Run: headless pygame with SDL's dummy video driver; simulated clock (each Clock.tick advances the game by its frame time, no real sleeping); random seed 0; keys injected as events and as key.get_pressed() state; no mouse input.
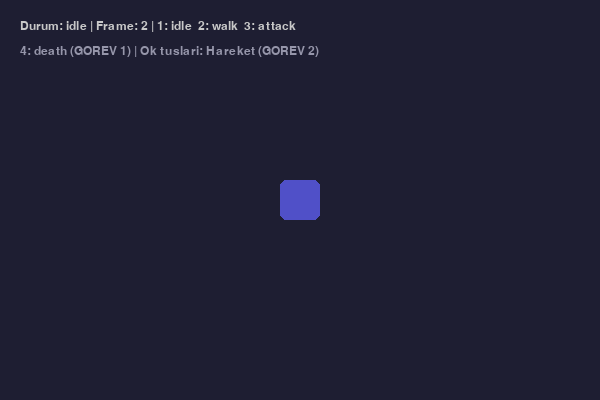
Frame 1 of 4 · flips 1–60 · no input
Frame 2 of 4 · flips 61–180 · tapped SPACE, RETURN · held RIGHT (→), D · screen unchanged from frame 1, image omitted
Frame 3 of 4 · flips 181–300 · held DOWN (↓), S · screen unchanged from frame 2, image omitted
Frame 4 of 4 · flips 301–420 · held LEFT (←), A, UP (↑), W · screen unchanged from frame 3, image omitted

The pygame program that drew these frames:

"""
Lab 08 - Calisma 2 Baslangic Kodu
AnimatedSprite Sinifi

Bu dosya Lab 08 foyu ile birlikte kullanilir.
"GOREV" isaretli bolgeleri tamamlayin.

Ogrenilecek kavramlar:
- AnimatedSprite sinifi ile nesne yonelimli animasyon
- Durum (state) bazli animasyon yonetimi
- durum_degistir() ile gecis kontrolu
- pygame.sprite.Group kullanimi

Lab: 08 - Animasyon ve Zamanlayicilar
Calisma: 2 - AnimatedSprite Sinifi

Calistirma: uv run python calisma2.py
"""

# --- Lab foyundeki ornek kod ---

import pygame

pygame.init()
ekran = pygame.display.set_mode((600, 400))
pygame.display.set_caption("AnimatedSprite Sinifi")
saat = pygame.time.Clock()


def sheet_olustur(renkler, boyut=48):
    """Her durum icin farkli renkli frame'ler olusturur."""
    frameler = {}
    for durum, renk_listesi in renkler.items():
        durum_frameleri = []
        for renk in renk_listesi:
            yuzey = pygame.Surface((boyut, boyut))
            yuzey.fill((0, 0, 0))
            yuzey.set_colorkey((0, 0, 0))
            pygame.draw.rect(yuzey, renk, (4, 4, boyut - 8, boyut - 8),
                             border_radius=6)
            durum_frameleri.append(yuzey)
        frameler[durum] = durum_frameleri
    return frameler


class AnimatedSprite(pygame.sprite.Sprite):
    def __init__(self, x, y, animasyonlar):
        super().__init__()
        self.animasyonlar = animasyonlar
        self.durum = "idle"
        self.frame_index = 0
        self.animasyon_hizi = 150
        self.son_guncelleme = pygame.time.get_ticks()
        self.image = self.animasyonlar[self.durum][0]
        self.rect = self.image.get_rect(center=(x, y))

    def durum_degistir(self, yeni_durum):
        if yeni_durum != self.durum:
            if yeni_durum in self.animasyonlar:
                self.durum = yeni_durum
                self.frame_index = 0
                self.son_guncelleme = pygame.time.get_ticks()

                # GOREV 3: Durum bazli hiz guncelleme
                # Ipucu:
                #   if yeni_durum in self.animasyon_hizlari:
                #       self.animasyon_hizi = self.animasyon_hizlari[yeni_durum]

    def update(self):
        simdi = pygame.time.get_ticks()
        if simdi - self.son_guncelleme >= self.animasyon_hizi:
            frameler = self.animasyonlar[self.durum]

            # GOREV 1: Death durumunda son frame'de kal
            # Ipucu:
            #   if self.durum == "death":
            #       if self.frame_index < len(frameler) - 1:
            #           self.frame_index += 1
            #   else:
            #       self.frame_index = (self.frame_index + 1) % len(frameler)

            # Normal dongusal animasyon (GOREV 1 yapilinca bu satir kaldirilir)
            self.frame_index = (self.frame_index + 1) % len(frameler)

            self.image = frameler[self.frame_index]
            self.son_guncelleme = simdi


# Durum renkleri tanimla
renkler = {
    "idle":   [(80, 80, 200), (100, 100, 220), (80, 80, 200)],
    "walk":   [(80, 200, 80), (100, 220, 100),
               (120, 240, 120), (100, 220, 100)],
    "attack": [(200, 80, 80), (240, 120, 60), (255, 60, 60)],
}

# GOREV 1: "death" durumu ekleyin (kirmizidan siyaha kararma)
# Ipucu:
#   renkler["death"] = [(200, 50, 50), (120, 30, 30), (40, 10, 10)]

animasyonlar = sheet_olustur(renkler)
oyuncu = AnimatedSprite(300, 200, animasyonlar)

# GOREV 3: Durum bazli animasyon hizlari sozlugu ekleyin
# Ipucu:
#   oyuncu.animasyon_hizlari = {
#       "idle": 300,
#       "walk": 100,
#       "attack": 80,
#       "death": 200,
#   }

grup = pygame.sprite.Group(oyuncu)
font = pygame.font.SysFont("Arial", 18)

calistir = True
while calistir:
    for olay in pygame.event.get():
        if olay.type == pygame.QUIT:
            calistir = False
        elif olay.type == pygame.KEYDOWN:
            if olay.key == pygame.K_1:
                oyuncu.durum_degistir("idle")
            elif olay.key == pygame.K_2:
                oyuncu.durum_degistir("walk")
            elif olay.key == pygame.K_3:
                oyuncu.durum_degistir("attack")

            # GOREV 1: 4 tusu ile death durumuna gec
            # Ipucu:
            #   elif olay.key == pygame.K_4:
            #       oyuncu.durum_degistir("death")

            # GOREV 2: SPACE ile attack durumuna gec
            # Ipucu:
            #   elif olay.key == pygame.K_SPACE:
            #       oyuncu.durum_degistir("attack")

    # GOREV 2: Ok tuslari ile hareket ve otomatik durum gecisi
    # Hareket ederken "walk", durdigunda "idle" durumuna gec.
    # Ipucu:
    #   tuslar = pygame.key.get_pressed()
    #   hareket = False
    #   if tuslar[pygame.K_LEFT]:
    #       oyuncu.rect.x -= 3
    #       hareket = True
    #   if tuslar[pygame.K_RIGHT]:
    #       oyuncu.rect.x += 3
    #       hareket = True
    #   if tuslar[pygame.K_UP]:
    #       oyuncu.rect.y -= 3
    #       hareket = True
    #   if tuslar[pygame.K_DOWN]:
    #       oyuncu.rect.y += 3
    #       hareket = True
    #
    #   if oyuncu.durum != "attack" and oyuncu.durum != "death":
    #       if hareket:
    #           oyuncu.durum_degistir("walk")
    #       else:
    #           oyuncu.durum_degistir("idle")

    grup.update()

    ekran.fill((30, 30, 50))
    grup.draw(ekran)
    bilgi = font.render(
        f"Durum: {oyuncu.durum} | Frame: {oyuncu.frame_index} "
        f"| 1: idle  2: walk  3: attack",
        True, (200, 200, 200))
    ekran.blit(bilgi, (20, 20))

    gorev_bilgi = font.render(
        "4: death (GOREV 1) | Ok tuslari: Hareket (GOREV 2)",
        True, (150, 150, 170))
    ekran.blit(gorev_bilgi, (20, 45))

    pygame.display.flip()
    saat.tick(60)

pygame.quit()


"""
BEKLENEN CIKTI (temel kod):
----------------------------
600x400 piksel boyutunda koyu pencere acilir.
Ortada renkli bir kare (sprite) animasyonu oynar.

1 tusuna basildiginda mavi tonlarinda "idle" animasyonu,
2 tusuna basildiginda yesil tonlarinda "walk" animasyonu,
3 tusuna basildiginda kirmizi tonlarinda "attack" animasyonu oynar.

Ekranda aktif durum ve frame numarasi gosterilir.

GOREV tamamlandiktan sonra:
4 tusu ile "death" durumu aktif olur ve son frame'de kalir.
Ok tuslari ile sprite hareket eder, otomatik durum gecisi olur.
Her durumun kendi animasyon hizi vardir (idle yavas, attack hizli).
"""
